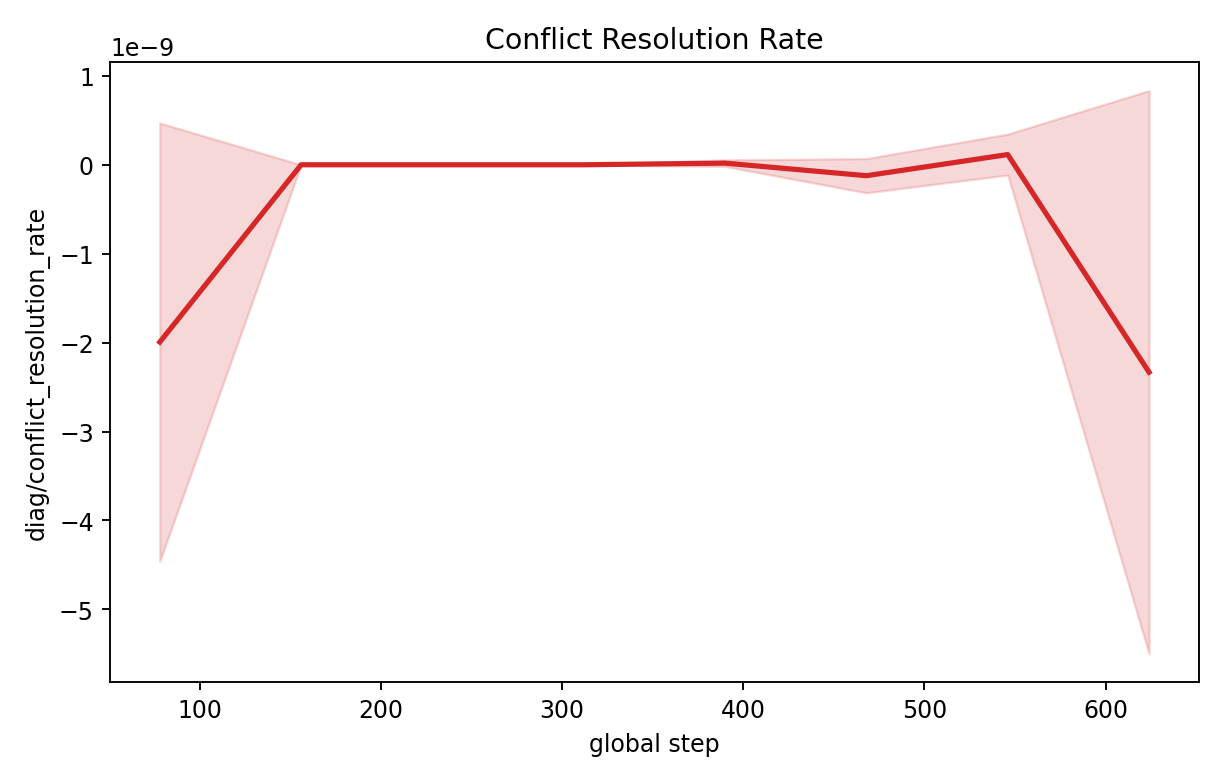

The table this chart was drawn from, first rows:
step, mean, std, min, max, n
78, -1.994066565529272e-09, 2.463392224114546e-09, -5.494698179725589e-09, 0.0, 5
156, 0.0, 0.0, 0.0, 0.0, 5
234, 0.0, 0.0, 0.0, 0.0, 5
312, 0.0, 0.0, 0.0, 0.0, 5
390, 1.8420439160491228e-11, 3.6840878320982456e-11, 0.0, 9.210219580245614e-11, 5
468, -1.2293179878707582e-10, 1.9242247810552999e-10, -4.967897127831347e-10, 0.0, 5
546, 1.1507495742244492e-10, 2.3014991484488987e-10, 0.0, 5.753747871122246e-10, 5
624, -2.3329407539289336e-09, 3.166838297919564e-09, -8.506029472439033e-09, 0.0, 5
